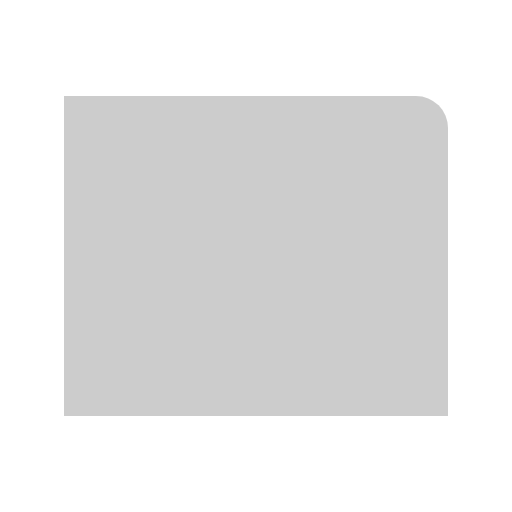
t = 0.00 s
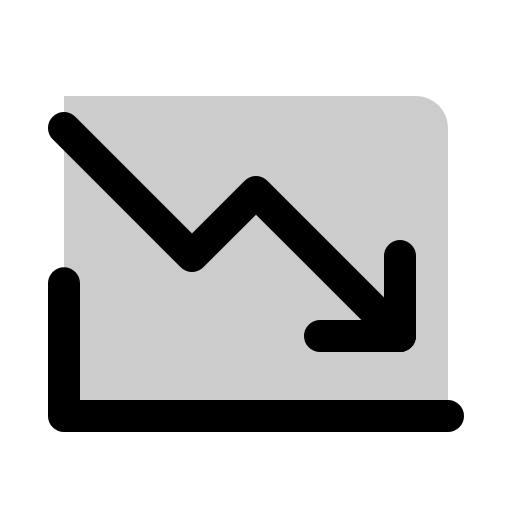
t = 0.38 s
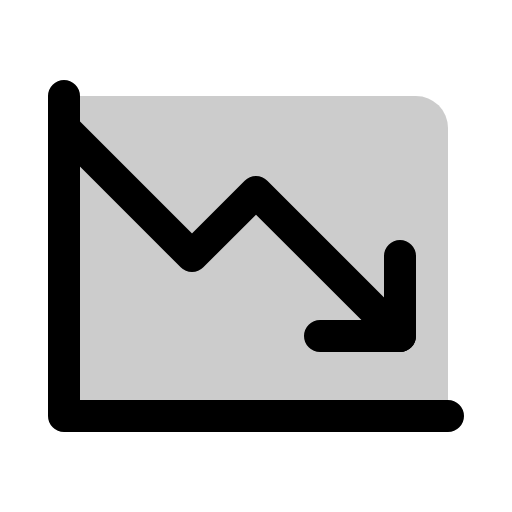
t = 1.13 s
t = 1.50 s: frame unchanged from t = 1.13 s, image omitted
t = 1.88 s: frame unchanged from t = 1.13 s, image omitted
t = 2.63 s: frame unchanged from t = 1.13 s, image omitted

The animated SVG that drew these frames (rendered in a browser with its animation timeline set to each time). Animation: 1 CSS @keyframes rule; one cycle of 3.00 s, repeats indefinitely.

<svg xmlns="http://www.w3.org/2000/svg" viewBox="0 0 256 256">
  <style>
    .draw-line {
      stroke-dasharray: 2000;
      stroke-dashoffset: 0;
    }
    svg:hover .draw-line {
      animation: phosphor-draw-in 3s ease-in-out infinite alternate;
    }
    @keyframes phosphor-draw-in {
      0%   { stroke-dashoffset: 2000; }
      50%  { stroke-dashoffset: 0; }
      100% { stroke-dashoffset: 0; }
    }
  </style><rect width="256" height="256" fill="none"/><path d="M32,48H208a16,16,0,0,1,16,16V208a0,0,0,0,1,0,0H32a0,0,0,0,1,0,0V48A0,0,0,0,1,32,48Z" opacity="0.2"/><polyline points="200 168 128 96 96 128 32 64" fill="none" stroke="currentColor" stroke-linecap="round" stroke-linejoin="round" stroke-width="16" class="draw-line"/><polyline points="200 128 200 168 160 168" fill="none" stroke="currentColor" stroke-linecap="round" stroke-linejoin="round" stroke-width="16" class="draw-line"/><polyline points="224 208 32 208 32 48" fill="none" stroke="currentColor" stroke-linecap="round" stroke-linejoin="round" stroke-width="16" class="draw-line"/></svg>
